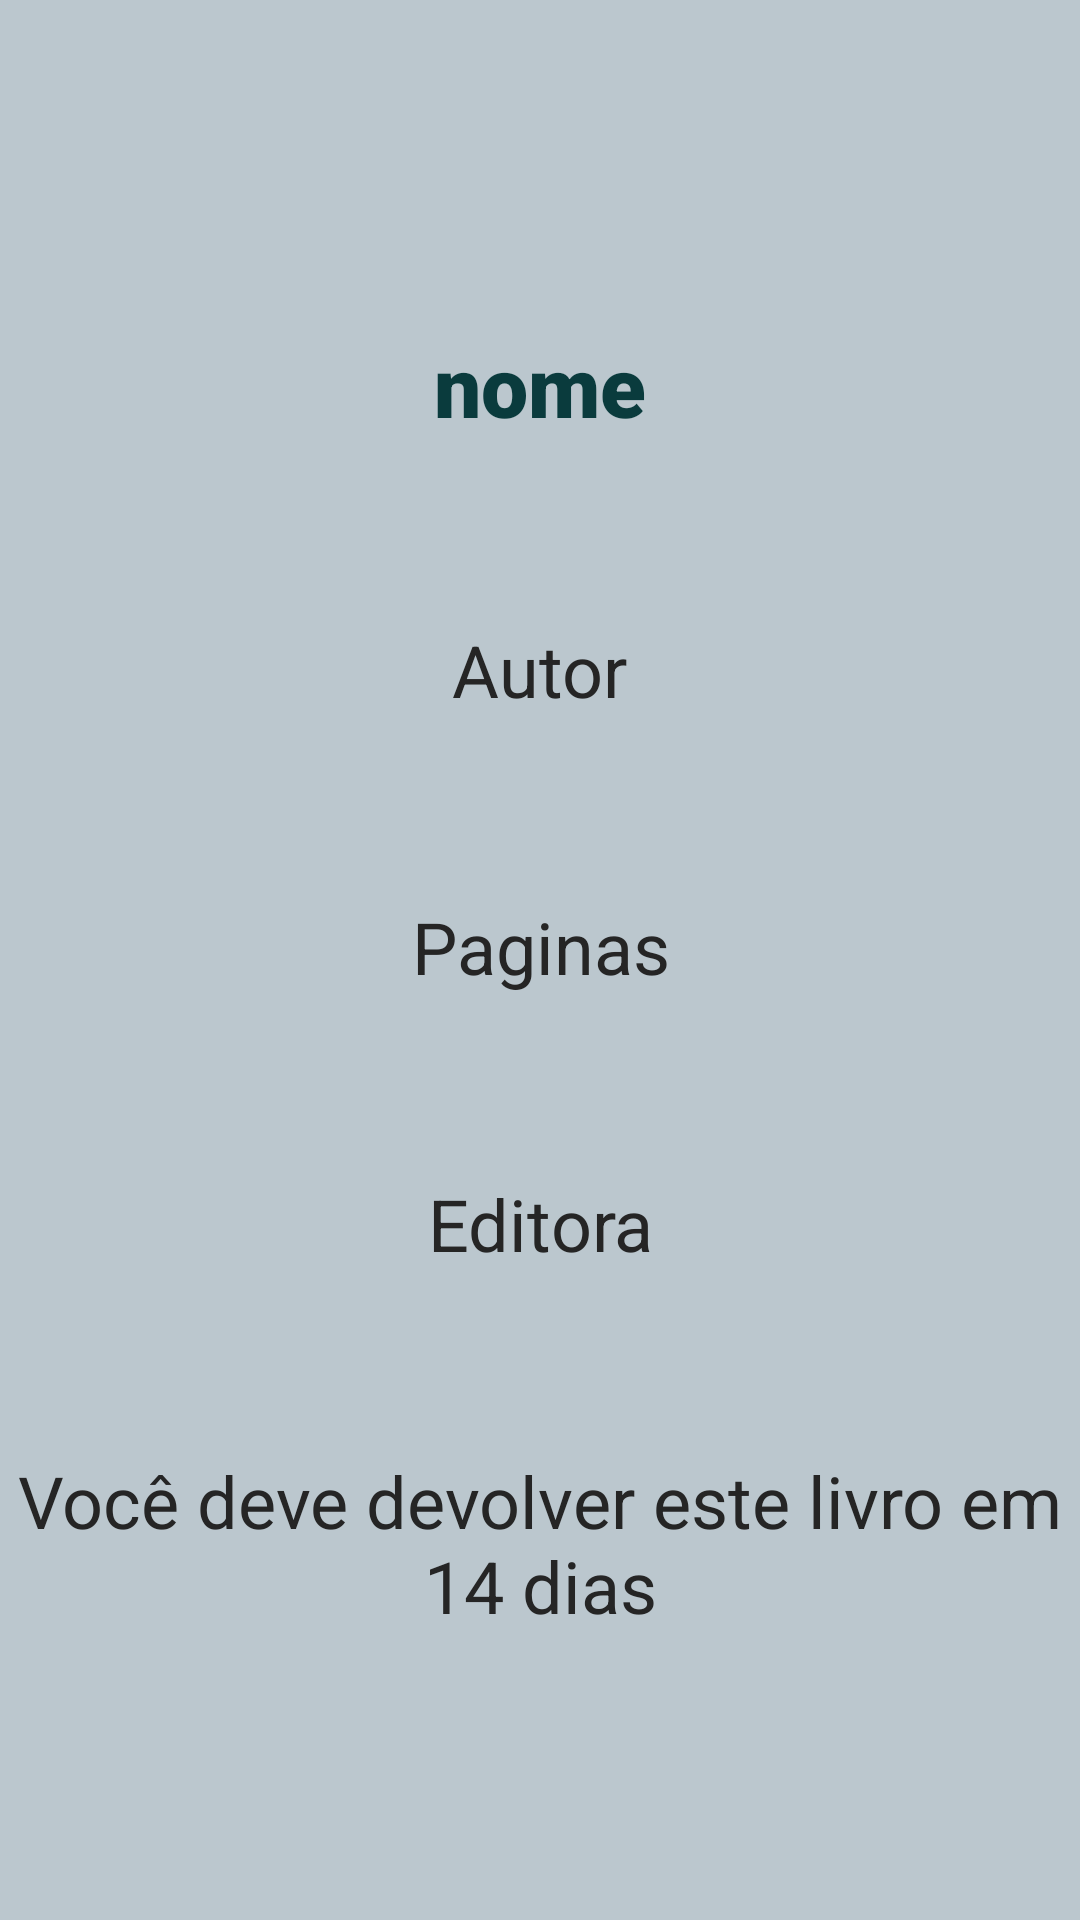

Android layout source for this screen:
<!-- AndroidManifest.xml: application theme Theme.ProjetoDisp -->
<!-- res/layout/activity_meus_livros_detalhes.xml -->
<?xml version="1.0" encoding="utf-8"?>
<androidx.constraintlayout.widget.ConstraintLayout xmlns:android="http://schemas.android.com/apk/res/android"
    xmlns:app="http://schemas.android.com/apk/res-auto"
    xmlns:tools="http://schemas.android.com/tools"
    android:layout_width="match_parent"
    android:layout_height="match_parent"
    android:background="#BBC7CE"
    android:backgroundTint="#BBC7CE"
    tools:context=".MeusLivrosDetalhes"
    tools:layout_editor_absoluteX="0dp"
    tools:layout_editor_absoluteY="-31dp">

    <androidx.appcompat.widget.Toolbar
        android:id="@+id/toolbar"
        android:layout_width="match_parent"
        android:layout_height="?attr/actionBarSize"
        app:layout_constraintBottom_toBottomOf="parent"
        app:layout_constraintEnd_toEndOf="parent"
        app:layout_constraintHorizontal_bias="0.0"
        app:layout_constraintStart_toStartOf="parent"
        app:layout_constraintTop_toTopOf="parent"
        app:layout_constraintVertical_bias="0.0"
        app:navigationIcon="?attr/homeAsUpIndicator" />

    <LinearLayout
        android:layout_width="360dp"
        android:layout_height="600dp"
        android:background="@drawable/roundstyle"
        android:backgroundTint="@color/white"
        android:gravity="center"
        android:orientation="vertical"
        app:layout_constraintBottom_toBottomOf="parent"
        app:layout_constraintEnd_toEndOf="parent"
        app:layout_constraintHorizontal_bias="0.49"
        app:layout_constraintStart_toStartOf="parent"
        app:layout_constraintTop_toTopOf="parent"
        app:layout_constraintVertical_bias="0.687">

        <TextView
            android:id="@+id/nome"
            android:layout_width="wrap_content"
            android:layout_height="wrap_content"
            android:fontFamily="sans-serif-black"
            android:text="nome"
            android:textAlignment="center"
            android:textColor="#0A3B3D"
            android:textSize="28sp" />

        <TextView
            android:id="@+id/autor"
            android:layout_width="wrap_content"
            android:layout_height="wrap_content"
            android:layout_marginTop="60sp"
            android:fontFamily="sans-serif"
            android:text="Autor"
            android:textAlignment="center"
            android:textColor="#252525"
            android:textSize="24sp" />

        <TextView
            android:id="@+id/paginas"
            android:layout_width="wrap_content"
            android:layout_height="wrap_content"
            android:layout_marginTop="60sp"
            android:fontFamily="sans-serif"
            android:text="Paginas"
            android:textAlignment="center"
            android:textColor="#252525"
            android:textSize="24sp" />


        <TextView
            android:id="@+id/editora"
            android:layout_width="wrap_content"
            android:layout_height="wrap_content"
            android:layout_marginTop="60sp"
            android:fontFamily="sans-serif"
            android:text="Editora"
            android:textAlignment="center"
            android:textColor="#252525"
            android:textSize="24sp" />

        <TextView
            android:id="@+id/txt_info"
            android:layout_width="match_parent"
            android:layout_height="wrap_content"
            android:layout_marginTop="60sp"
            android:fontFamily="sans-serif"
            android:text="Você deve devolver este livro em 14 dias"
            android:textAlignment="center"
            android:textColor="#252525"
            android:textSize="24sp" />

    </LinearLayout>
</androidx.constraintlayout.widget.ConstraintLayout>
<!-- resources referenced by this layout -->
<resources>

  <!-- not gathered from this repository: default colours our renderer supplied (Android Studio template values) -->
  <color name="white">#FFFFFFFF</color>
</resources>
